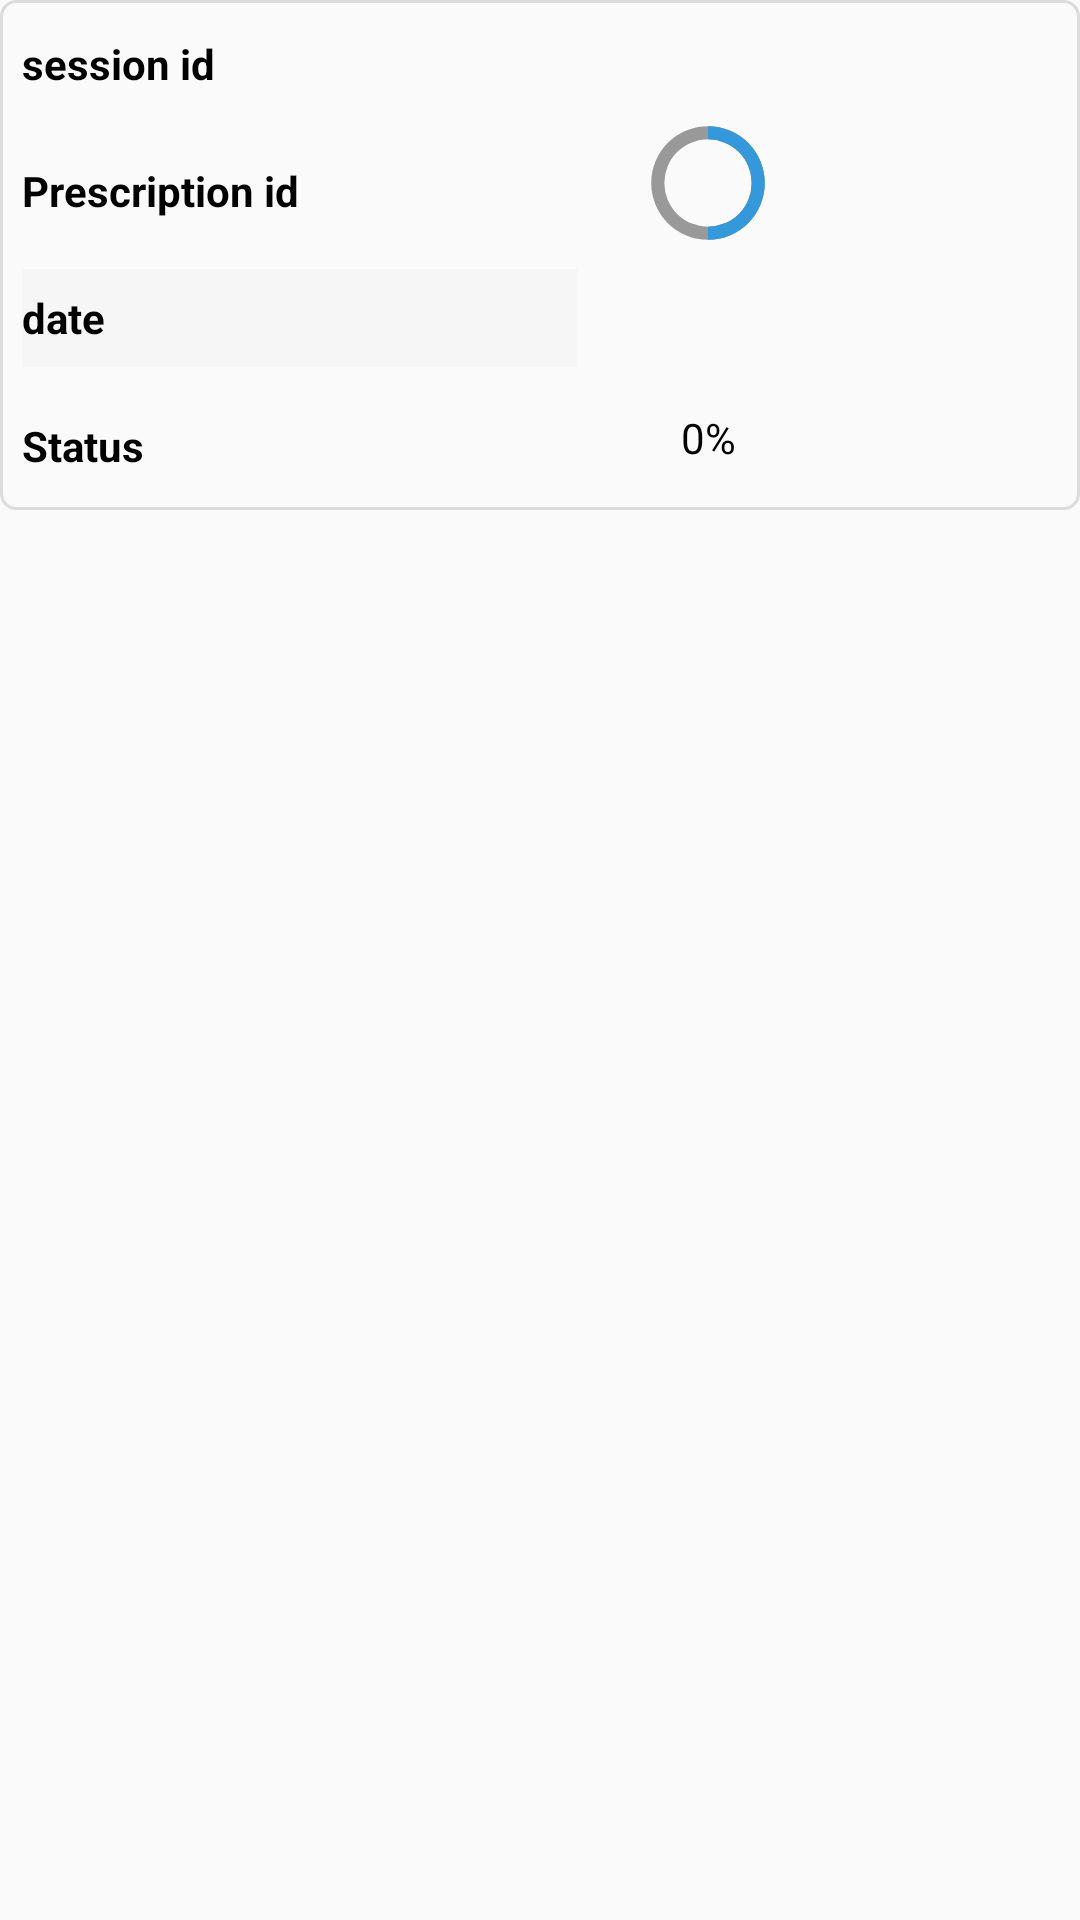

Produce the Android XML layout that renders to this screen, including the resource entries it uses.
<!-- AndroidManifest.xml: application theme AppTheme -->
<!-- res/layout/es_session_history.xml -->
<?xml version="1.0" encoding="utf-8"?>
<LinearLayout xmlns:android="http://schemas.android.com/apk/res/android"
    xmlns:app="http://schemas.android.com/apk/res-auto"
    android:layout_width="match_parent"
    android:layout_height="wrap_content"
    android:layout_margin="10dp"
    android:layout_marginBottom="15dp"
    android:orientation="horizontal">


    <LinearLayout
        android:layout_width="match_parent"

        android:layout_height="170dp"
        android:background="@drawable/cardview"
        android:weightSum="1">


        <LinearLayout
            android:layout_width="0dp"
            android:layout_height="match_parent"
            android:layout_gravity="center"
            android:layout_weight="0.55"
            android:orientation="vertical"
            android:weightSum="4">

            <TextView
                android:layout_marginLeft="5dp"
                android:id="@+id/session_id_txt"
                android:layout_width="match_parent"
                android:layout_height="0dp"
                android:layout_gravity="center"
                android:layout_marginTop="5dp"
                android:layout_marginBottom="5dp"
                android:layout_weight="1"
                android:ellipsize="end"
                android:gravity="center_vertical"
                android:text="session id"
                android:textColor="@color/black"
                android:textStyle="bold" />
            <TextView
                android:layout_marginLeft="5dp"
                android:id="@+id/pres_id_txt"
                android:layout_width="match_parent"
                android:layout_height="0dp"
                android:layout_gravity="center"
                android:layout_marginTop="5dp"
                android:layout_marginBottom="5dp"
                android:layout_weight="1"
                android:ellipsize="end"
                android:gravity="center_vertical"
                android:text="Prescription id"
                android:textColor="@color/black"
                android:textStyle="bold" />

            <TextView
                android:layout_marginLeft="5dp"
                android:id="@+id/date_txt"
                android:layout_width="match_parent"
                android:layout_height="0dp"
                android:layout_gravity="center"
                android:layout_marginTop="5dp"
                android:layout_marginBottom="5dp"
                android:layout_weight="1"
                android:background="@color/light_gray"
                android:gravity="center_vertical"
                android:text="date"
                android:textColor="@color/black"
                android:textStyle="bold" />


            <TextView
                android:layout_marginLeft="5dp"
                android:id="@+id/status_txt"
                android:layout_width="match_parent"
                android:layout_height="0dp"
                android:layout_gravity="center"
                android:layout_marginTop="5dp"
                android:layout_marginBottom="5dp"
                android:layout_weight="1"
                android:gravity="center_vertical"
                android:text="Status"
                android:textColor="@color/black"
                android:textStyle="bold" />
        </LinearLayout>

            <LinearLayout

                android:layout_width="0dp"
                android:layout_height="match_parent"
                android:layout_weight="0.25"
                android:orientation="vertical"
                android:weightSum="1">

                <ProgressBar
                    android:id="@+id/completed_text"
                    style="?android:attr/progressBarStyleHorizontal"
                    android:layout_width="match_parent"
                    android:layout_height="0dp"
                    android:layout_centerInParent="true"
                    android:layout_gravity="center"
                    android:layout_marginTop="5dp"
                    android:layout_marginBottom="5dp"
                    android:layout_weight="0.7"

                    android:gravity="center"
                    android:indeterminate="false"
                    android:max="100"
                    android:progress="50"
                    android:progressDrawable="@drawable/circular_progress_pending"
                    android:secondaryProgress="100" />

                <TextView
                    android:text="0%"
                    android:layout_gravity="center"
                    android:gravity="center"
                    android:textColor="@color/black"
                    android:id="@+id/progress_value"
                    android:layout_width="match_parent"
                    android:layout_height="0dp"
                    android:layout_weight="0.3" />

            </LinearLayout>


            
            
            
            
            
            
            
            
            
            
            




        <ImageView
            android:id="@+id/nav_arrow_img"
            android:layout_width="0dp"
            android:layout_height="35dp"
            android:layout_gravity="center"
            android:layout_margin="5dp"
            android:layout_weight="0.20"
            android:src="@drawable/ic_right_arrow" />
    </LinearLayout>

</LinearLayout>
<!-- resources referenced by this layout -->
<resources>
  <color name="black">#000000</color>
  <color name="light_gray">#f6f6f6</color>
  <!-- drawable cardview (drawable) -->
  <?xml version="1.0" encoding="UTF-8"?>
  <shape xmlns:android="http://schemas.android.com/apk/res/android">
      <stroke android:width="1dp" android:color="#DDDCDC" />
  
  <corners android:radius="5dp"/>
  </shape>
  <!-- drawable circular_progress_pending (drawable) -->
  <?xml version="1.0" encoding="utf-8"?>
  <layer-list xmlns:android="http://schemas.android.com/apk/res/android">
      <item android:id="@android:id/secondaryProgress">
          <shape
              android:innerRadiusRatio="6"
              android:shape="ring"
              android:thicknessRatio="20.0"
              android:useLevel="true">
  
  
              <gradient
                  android:centerColor="#999999"
                  android:endColor="#999999"
                  android:startColor="#999999"
                  android:type="sweep" />
          </shape>
      </item>
  
      <item android:id="@android:id/progress">
          <rotate
              android:fromDegrees="270"
              android:pivotX="50%"
              android:pivotY="50%"
              android:toDegrees="270">
  
              <shape
                  android:innerRadiusRatio="6"
                  android:shape="ring"
                  android:thicknessRatio="20.0"
                  android:useLevel="true">
  
  
                  <rotate
                      android:fromDegrees="0"
                      android:pivotX="50%"
                      android:pivotY="50%"
                      android:toDegrees="360" />
  
                  <gradient
                      android:centerColor="@color/deep_sky_blue"
                      android:endColor="@color/deep_sky_blue"
                      android:startColor="@color/deep_sky_blue"
                      android:type="sweep" />
  
              </shape>
          </rotate>
      </item>
  </layer-list>
  <style name="AppTheme" parent="Theme.AppCompat.Light.NoActionBar">
          
          <item name="colorPrimary">@color/colorPrimary</item>
          <item name="colorPrimaryDark">@color/colorPrimaryDark</item>
          <item name="colorAccent">@color/blue</item>
      </style>
  <color name="deep_sky_blue">#3498db</color>
  <color name="colorPrimary">#FFFFFF</color>
  <color name="colorPrimaryDark">#FFFFFF</color>
  <color name="blue">#2E3192</color>
</resources>
